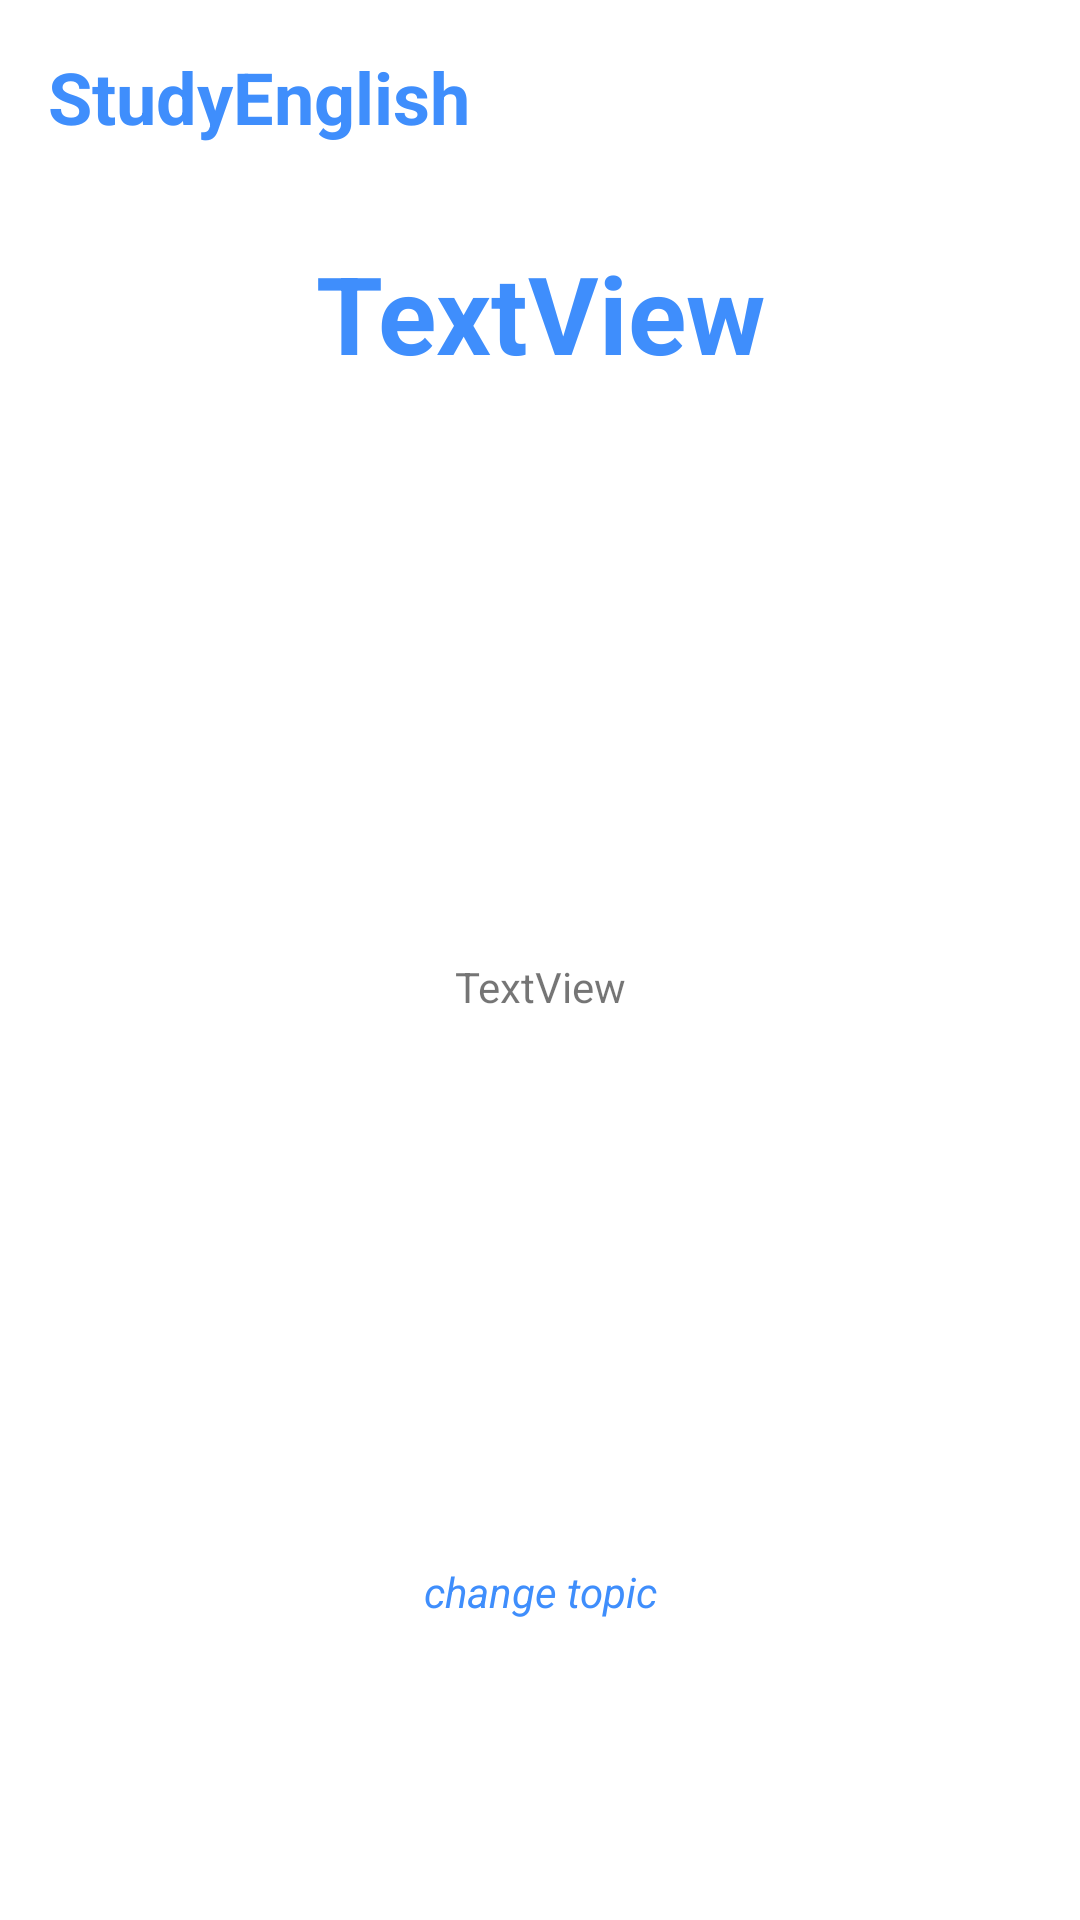

Android layout source for this screen:
<!-- AndroidManifest.xml: application theme Theme.StudyEnglish1 -->
<!-- res/layout/fragment_page_5_3__grammar.xml -->
<?xml version="1.0" encoding="utf-8"?>
<androidx.constraintlayout.widget.ConstraintLayout xmlns:android="http://schemas.android.com/apk/res/android"
    xmlns:app="http://schemas.android.com/apk/res-auto"
    xmlns:tools="http://schemas.android.com/tools"
    android:layout_width="match_parent"
    android:layout_height="match_parent"
    android:backgroundTint="@color/white_background"
    tools:context=".Page5">

    <TextView
        android:id="@+id/text_view_change_topic"
        android:layout_width="wrap_content"
        android:layout_height="wrap_content"
        android:layout_marginBottom="100dp"
        android:text="@string/change_topic"
        android:textColor="@color/blue_app"
        android:textStyle="italic"
        app:layout_constraintBottom_toBottomOf="parent"
        app:layout_constraintEnd_toEndOf="parent"
        app:layout_constraintHorizontal_bias="0.5"
        app:layout_constraintStart_toStartOf="parent" />

    <TextView
        android:id="@+id/header_name"
        android:layout_width="wrap_content"
        android:layout_height="wrap_content"
        android:layout_marginStart="16dp"
        android:layout_marginTop="16dp"
        android:text="@string/app_name"
        android:textColor="@color/blue_app"
        android:textSize="24sp"
        android:textStyle="bold"
        app:layout_constraintStart_toStartOf="parent"
        app:layout_constraintTop_toTopOf="parent" />

    <TextView
        android:id="@+id/text_view_topic"
        android:layout_width="wrap_content"
        android:layout_height="wrap_content"
        android:layout_marginTop="80dp"
        android:gravity="center"
        android:text="TextView"
        android:textColor="@color/blue_app"
        android:textSize="36sp"
        android:textStyle="bold"
        app:layout_constraintEnd_toEndOf="parent"
        app:layout_constraintHorizontal_bias="0.5"
        app:layout_constraintStart_toStartOf="parent"
        app:layout_constraintTop_toTopOf="parent" />

    <TextView
        android:id="@+id/text_view_explanation"
        android:layout_width="276dp"
        android:layout_height="337dp"
        android:layout_marginTop="32dp"
        android:gravity="center"
        android:paddingTop="4dp"
        android:paddingBottom="4dp"
        android:scrollbars="vertical"
        android:text="TextView"
        app:layout_constraintEnd_toEndOf="parent"
        app:layout_constraintStart_toStartOf="parent"
        app:layout_constraintTop_toBottomOf="@+id/text_view_topic" />

    <Button
        android:id="@+id/button_activities"
        android:layout_width="250dp"
        android:layout_height="55dp"
        android:layout_marginTop="30dp"
        android:layout_marginBottom="30dp"
        android:text="@string/activities_caps"
        app:backgroundTint="@color/blue_app"
        app:iconTint="#FFFFFF"
        app:layout_constraintBottom_toTopOf="@+id/text_view_change_topic"
        app:layout_constraintEnd_toEndOf="parent"
        app:layout_constraintHorizontal_bias="0.496"
        app:layout_constraintStart_toStartOf="parent"
        app:layout_constraintTop_toBottomOf="@+id/text_view_explanation" />

</androidx.constraintlayout.widget.ConstraintLayout>
<!-- resources referenced by this layout -->
<resources>
  <color name="blue_app">#3F8EFC</color>
  <color name="white_background">#F8F8F8</color>
  <string name="activities_caps">ACTIVITIES</string>
  <string name="app_name">StudyEnglish</string>
  <string name="change_topic">change topic</string>
  <style name="Theme.StudyEnglish1" parent="Theme.MaterialComponents.DayNight.DarkActionBar">
          
          <item name="colorPrimary">@color/purple_500</item>
          <item name="colorPrimaryVariant">@color/purple_700</item>
          <item name="colorOnPrimary">@color/white</item>
          
          <item name="colorSecondary">@color/teal_200</item>
          <item name="colorSecondaryVariant">@color/teal_700</item>
          <item name="colorOnSecondary">@color/black</item>
          
          <item name="android:statusBarColor" tools:targetApi="l">?attr/colorPrimaryVariant</item>
          
      </style>
  <color name="purple_500">#FF6200EE</color>
  <color name="purple_700">#FF3700B3</color>
  <color name="white">#FFFFFFFF</color>
  <color name="teal_200">#FF03DAC5</color>
  <color name="teal_700">#FF018786</color>
  <color name="black">#FF000000</color>
</resources>
